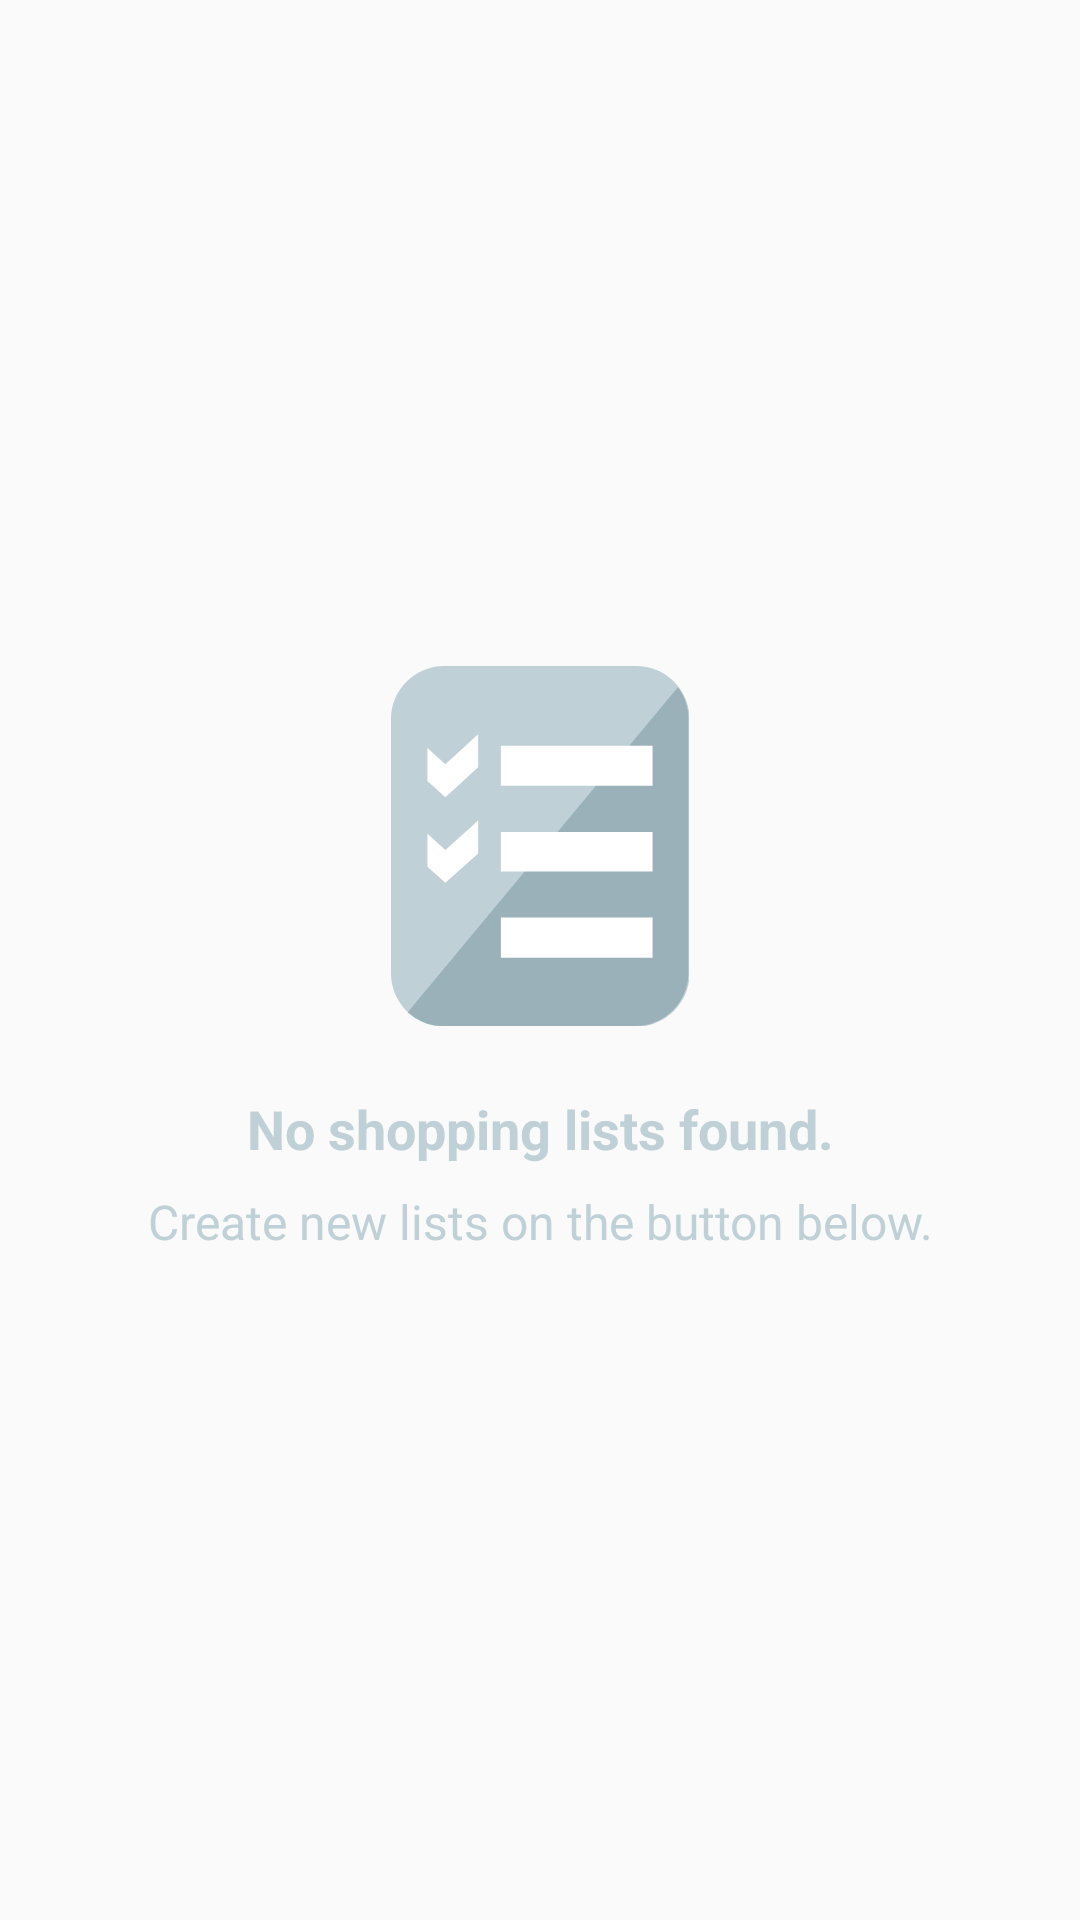

Here is an Android app screen rendered from its layout file. Give the layout XML and the strings, colors and styles it references.
<!-- AndroidManifest.xml: activity theme MainTheme -->
<!-- res/layout/fragment_shopping_lists.xml -->
<?xml version="1.0" encoding="utf-8"?>
<androidx.constraintlayout.widget.ConstraintLayout xmlns:android="http://schemas.android.com/apk/res/android"
    android:layout_width="match_parent"
    android:layout_height="match_parent"
    xmlns:app="http://schemas.android.com/apk/res-auto"
    >

    <androidx.recyclerview.widget.RecyclerView
        android:id="@+id/rv_list"
        android:layout_width="match_parent"
        android:layout_height="0dp"
        android:visibility="gone"
        app:layout_constraintBottom_toBottomOf="parent"
        app:layout_constraintEnd_toEndOf="parent"
        app:layout_constraintEnd_toStartOf="parent"
        app:layout_constraintTop_toTopOf="parent"
        android:layout_marginLeft="8dp"
        android:layout_marginRight="8dp"
        android:layout_marginTop="8dp"
        android:layout_marginBottom="8dp"
        />

    <ImageView
        android:id="@+id/iv_empty"
        android:layout_width="120dp"
        android:layout_height="120dp"
        android:src="@drawable/ic_shopping_list_gray"
        app:layout_constraintBottom_toTopOf="@+id/tv_empty_message_title"
        app:layout_constraintEnd_toEndOf="parent"
        app:layout_constraintHorizontal_bias="0.5"
        app:layout_constraintStart_toStartOf="parent"
        app:layout_constraintTop_toTopOf="parent"
        app:layout_constraintVertical_chainStyle="packed"></ImageView>

    <TextView
        android:id="@+id/tv_empty_message_title"
        android:layout_width="wrap_content"
        android:layout_height="wrap_content"
        android:paddingTop="22dp"
        android:text="@string/msg_empty_lists_title"
        android:textAlignment="center"
        android:textColor="@color/lightGray"
        android:textSize="18sp"
        android:textStyle="bold"
        app:layout_constraintBottom_toTopOf="@+id/tv_empty_message"
        app:layout_constraintEnd_toEndOf="parent"
        app:layout_constraintHorizontal_bias="0.5"
        app:layout_constraintStart_toStartOf="parent"
        app:layout_constraintTop_toBottomOf="@+id/iv_empty" />

    <TextView
        android:id="@+id/tv_empty_message"
        android:layout_width="wrap_content"
        android:layout_height="wrap_content"
        android:paddingTop="8dp"
        android:text="@string/msg_empty_lists"
        android:textAlignment="center"
        android:textColor="@color/lightGray"
        android:textSize="16sp"
        app:layout_constraintBottom_toBottomOf="parent"
        app:layout_constraintEnd_toEndOf="parent"
        app:layout_constraintHorizontal_bias="0.5"
        app:layout_constraintStart_toStartOf="parent"
        app:layout_constraintTop_toBottomOf="@+id/tv_empty_message_title" />

    <androidx.constraintlayout.widget.Group
        android:id="@+id/gp_empty"
        android:layout_width="wrap_content"
        android:layout_height="wrap_content"
        android:visibility="visible"
        app:constraint_referenced_ids="iv_empty,tv_empty_message_title,tv_empty_message">

    </androidx.constraintlayout.widget.Group>

</androidx.constraintlayout.widget.ConstraintLayout>
<!-- resources referenced by this layout -->
<resources>
  <color name="lightGray">#BFD1D6</color>
  <string name="msg_empty_lists">Create new lists on the button below.</string>
  <string name="msg_empty_lists_title">No shopping lists found.</string>
  <style name="MainTheme" parent="AppTheme">
          <item name="android:windowTranslucentStatus">true</item>
      </style>
  <style name="AppTheme" parent="Theme.AppCompat.Light.NoActionBar">
          
          <item name="colorPrimary">@color/lightGreen</item>
          <item name="colorPrimaryDark">@color/darkGreen</item>
          <item name="colorAccent">@color/colorAccent</item>
          <item name="buttonStyle">@style/AppButton</item>
          <item name="textInputStyle">@style/TextInputLayoutStyle</item>
  
          
          <item name="android:textColorHint">@color/darkGray</item>
          
         
          
          <item name="colorControlHighlight">@color/lightGray</item>
          
          <item name="colorControlNormal">@color/lightGray</item>
  
          <item name="android:itemTextAppearance">@style/TextMenuStyle</item>
      </style>
  <color name="lightGreen">#33CC99</color>
  <color name="darkGreen">#29B986</color>
  <color name="colorAccent">#03DAC5</color>
  <style name="AppButton" parent="Widget.AppCompat.Button">
          <item name="android:background">@drawable/selector_button_green</item>
          <item name="android:textSize">16sp</item>
          <item name="android:textColor">@android:color/white</item>
          <item name="android:textStyle">bold</item>
      </style>
  <style name="TextInputLayoutStyle" parent="Widget.MaterialComponents.TextInputLayout.OutlinedBox.Dense">
          <item name="boxStrokeWidth">1dp</item>
      </style>
  <color name="darkGray">#7A93A2</color>
  <style name="TextMenuStyle" parent="@android:style/TextAppearance.Widget.IconMenu.Item">
          <item name="android:textColor">@drawable/selector_menu_item</item>
      </style>
  <!-- drawable selector_button_green (drawable) -->
  <?xml version="1.0" encoding="utf-8"?>
  <selector xmlns:android="http://schemas.android.com/apk/res/android">
  
      <item android:drawable="@drawable/shape_corners_dark_green"
          android:state_pressed="true"
          />
  
      <item android:drawable="@drawable/shape_corners_light_gray"
          android:state_enabled="false"
          />
  
      <item android:drawable="@drawable/shape_corners_light_green"
          />
  
  </selector>
  <!-- drawable selector_menu_item (drawable) -->
  <?xml version="1.0" encoding="utf-8"?>
  <selector xmlns:android="http://schemas.android.com/apk/res/android">
      <item android:state_enabled="false" android:color="@color/lightGray"/>
      <item android:color="@color/darkGray"/>
  </selector>
  <!-- drawable shape_corners_dark_green (drawable) -->
  <?xml version="1.0" encoding="utf-8"?>
  <shape xmlns:android="http://schemas.android.com/apk/res/android">
      <solid android:color="@color/darkGreen"/>
      <corners android:radius="24dp"/>
  </shape>
  <!-- drawable shape_corners_light_gray (drawable) -->
  <?xml version="1.0" encoding="utf-8"?>
  <shape xmlns:android="http://schemas.android.com/apk/res/android">
      <solid android:color="@color/lightGray"/>
      <corners android:radius="24dp"/>
  </shape>
  <!-- drawable shape_corners_light_green (drawable) -->
  <?xml version="1.0" encoding="utf-8"?>
  <shape xmlns:android="http://schemas.android.com/apk/res/android">
      <solid android:color="@color/lightGreen"/>
      <corners android:radius="24dp"/>
  </shape>
</resources>
